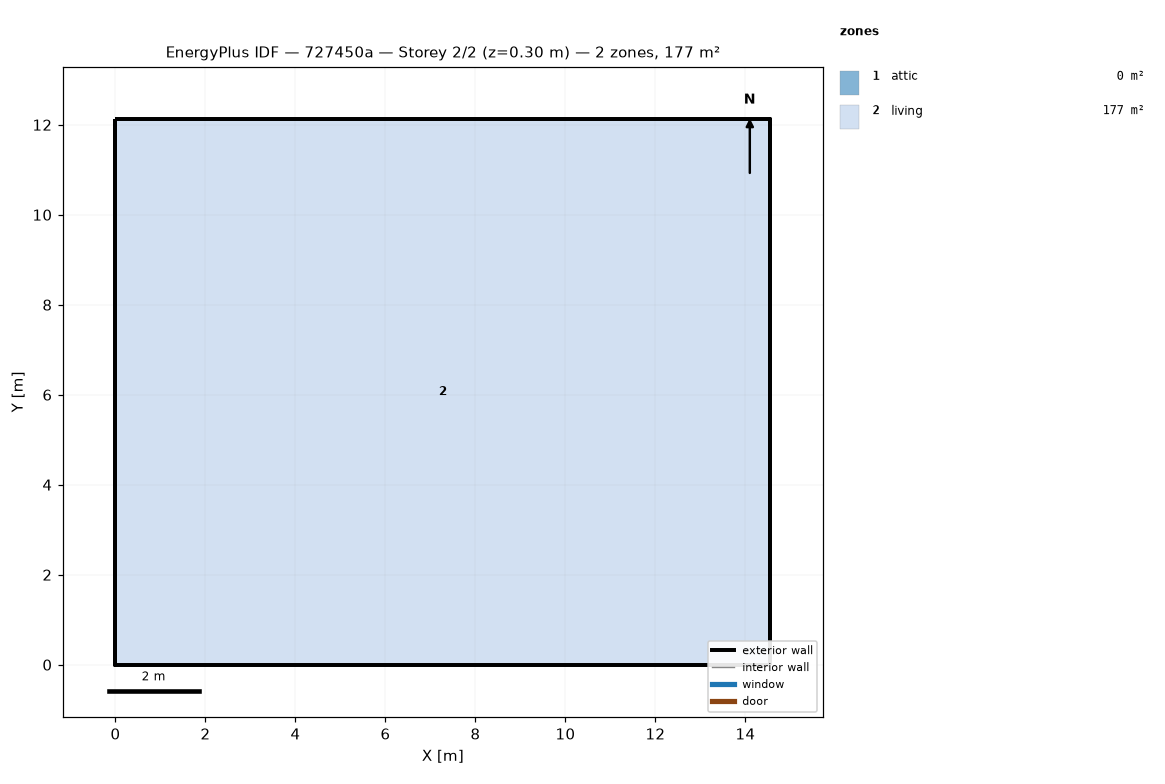
=== STOREY PLAN SPEC (per zone: floor XY polygon, exterior-wall plan segments, windows/doors) ===
zone 1: attic  (0.0 m²)
  exterior wall: (14.55, 0.00) – (14.55, 12.13) – (14.55, 6.06)  [18.2 m]
  exterior wall: (0.00, 12.13) – (0.00, 0.00) – (0.00, 6.06)  [18.2 m]
zone 2: living  (176.5 m²)
  floor: (0.00, 0.00) (0.00, 12.13) (14.55, 12.13) (14.55, 0.00)
  exterior wall: (0.00, 0.00) – (14.55, 0.00)  [14.6 m]
  exterior wall: (14.55, 0.00) – (14.55, 12.13)  [12.1 m]
  exterior wall: (14.55, 12.13) – (0.00, 12.13)  [14.6 m]
  exterior wall: (0.00, 12.13) – (0.00, 0.00)  [12.1 m]

=== DERIVED (storey summary) ===
Building: 727450a
Storey: 2 of 2  (floor level z = 0.30 m)
Storey gross floor area: 176.5 m²
Zones on this storey: 2
  - attic: floor 0.0 m²; exterior wall 36.4 m (24.5 m²); WWR 0.0%
  - living: floor 176.5 m²; exterior wall 53.4 m (146.4 m²); WWR 0.0%
Zone adjacency: (none detected)